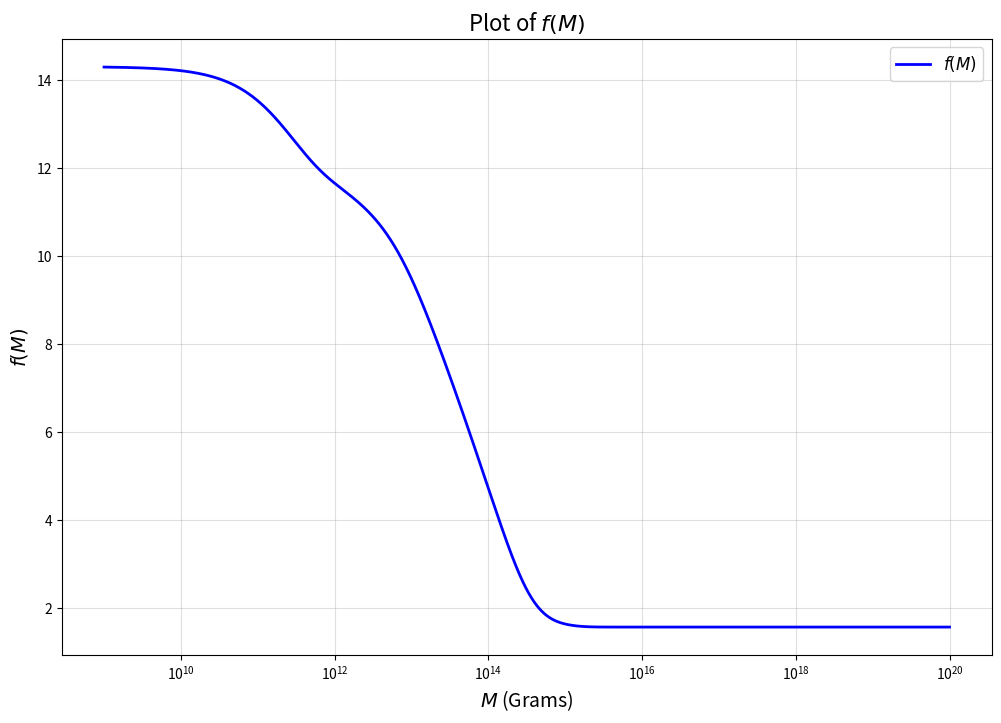

Here is the Python script that generated this plot:
import numpy as np
import matplotlib.pyplot as plt\

def f(M):
    """
    Calculate f(M) with M in grams
    """
    masses = {
        'mu': 1.883531627e-28,  # muon
        'u': 3.8e-30,           # up quark
        'd': 7.6e-30,           # down quark
        's': 2.9e-28,           # strange quark
        'c': 2.3e-27,           # charm quark
        'T': 3.16754e-27,       # tau
        'b': 7.9e-27,           # bottom quark
        't': 3.1e-25,           # top quark
        'g': 0.0,               # gluon (massless)
        'w': 1.433e-25,         # W boson
        'z': 1.625e-25,         # Z boson
        'h': 3.732e-25          # Higgs boson
    }

    # in grams from Table I
    beta_masses = {
        'mu': 4.53e14,     # muon
        'u': 1.6e14,       # up quark
        'd': 1.6e14,       # down quark
        's': 9.6e13,       # strange quark
        'c': 2.56e13,      # charm quark
        'T': 2.68e13,      # tau
        'b': 9.07e12,      # bottom quark
        't': 0.24e12,      # top quark (unobserved at time of paper)
        'g': 1.1e14,       # gluon (effective mass)
        'w': 7.97e11,      # W boson
        'z': 7.01e11,      # Z boson
        'h': 2.25e11       # Higgs boson
    }
    
    # Base constant from the original equation
    base = 1.569
    
    # Detailed calculation following the exact equation
    result = (
        base
        + 0.569 * (
            np.exp(-M / beta_masses['mu'])
            + 3 * np.exp(-M / beta_masses['u'])
            + 3 * np.exp(-M / beta_masses['d'])
            + 3 * np.exp(-M / beta_masses['s'])
            + 3 * np.exp(-M / beta_masses['c'])
            + np.exp(-M / beta_masses['T'])
            + 3 * np.exp(-M / beta_masses['b'])
            + 3 * np.exp(-M / beta_masses['t'])
            + 0.963 * np.exp(-M / beta_masses['g'])
        )  
        + 0.36 * np.exp(-M / beta_masses['w'])
        + 0.18 * np.exp(-M / beta_masses['z'])
        + 0.267 * np.exp(-M / beta_masses['h'])
    )

    return result

# Define a range for M in logarithmic space
M_values = np.logspace(9, 20, 10000)  # M values from 10^9 to 10^20
f_values = f(M_values)

# Plot the function using logarithmic scales
plt.figure(figsize=(12, 8))
plt.semilogx(M_values, f_values, label='$f(M)$', color='blue', linewidth=2)

# Customize the plot
plt.xlabel('$M$ (Grams)', fontsize=14)
plt.ylabel('$f(M)$', fontsize=14)
plt.title('Plot of $f(M)$', fontsize=16)
plt.grid(True, which="both", ls="-", alpha=0.4)
plt.legend(fontsize=12)

# Customize y-axis ticks
plt.yticks(np.arange(2, 16, 2))  # Set y-axis ticks at intervals of 2, up to 14

# Display the plot
plt.show()
